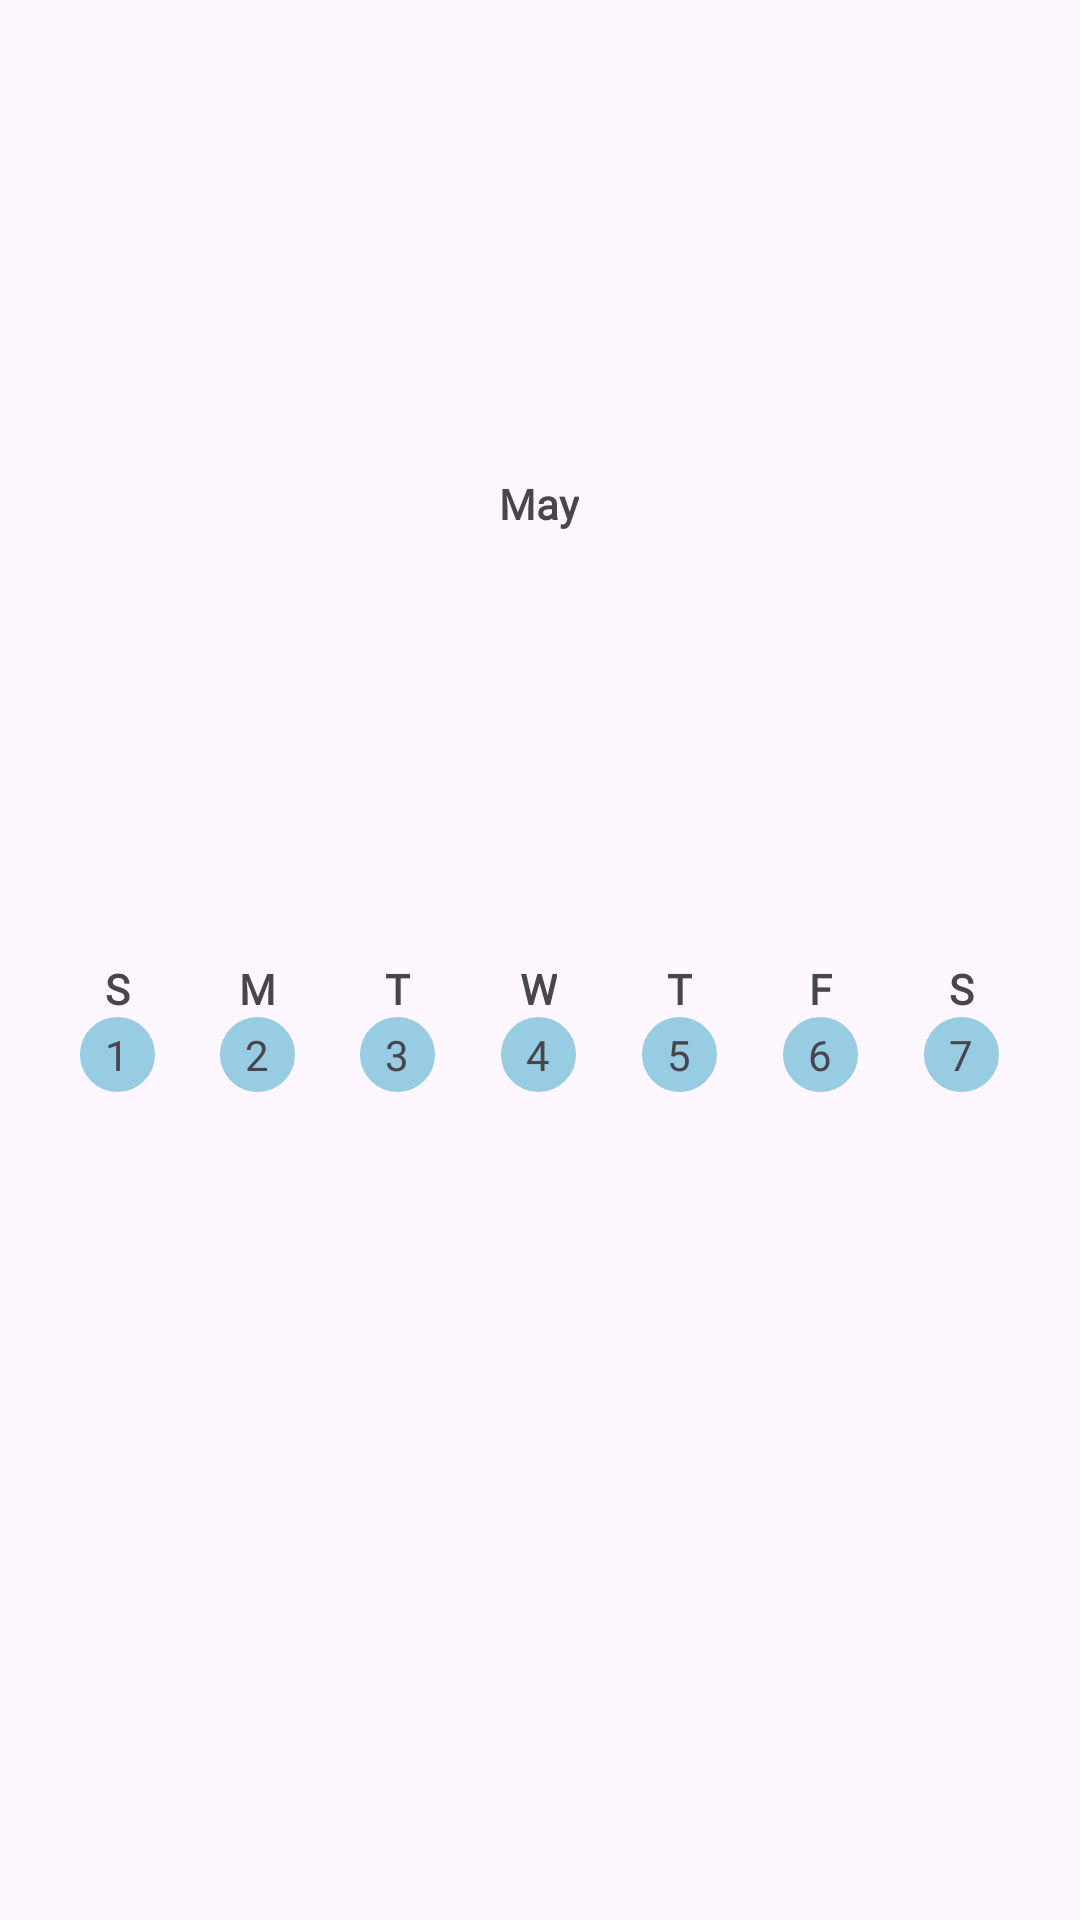

The Android layout XML behind this screen, and the referenced resources:
<!-- AndroidManifest.xml: application theme Theme.Aria -->
<!-- res/layout/week.xml -->
<?xml version="1.0" encoding="utf-8"?>
    <LinearLayout xmlns:android="http://schemas.android.com/apk/res/android"
        xmlns:tools="http://schemas.android.com/tools"
        android:layout_width="match_parent"
        android:layout_height="match_parent"
        xmlns:app="http://schemas.android.com/apk/res-auto"
        android:orientation="vertical"
        android:padding="16dp">

    <LinearLayout
        android:layout_width="match_parent"
        android:layout_height="0dp"
        android:layout_weight="0.1"
        android:gravity="center">

        <LinearLayout
            android:layout_width="0dp"
            android:layout_height="match_parent"
            android:orientation="horizontal"
            android:gravity="center"
            android:layout_weight="0.1">

            <ImageView
                android:id="@+id/prev_week"
                android:layout_width="wrap_content"
                android:layout_height="wrap_content"
                android:layout_gravity="center"
                app:srcCompat="@drawable/back_week" />

        </LinearLayout>

        <LinearLayout
            android:layout_width="0dp"
            android:layout_height="match_parent"
            android:orientation="horizontal"
            android:gravity="center"
            android:layout_weight="0.1">

            <TextView
                android:id="@+id/calendar_title"
                android:layout_width="wrap_content"
                android:layout_height="wrap_content"
                android:text="May"
                android:fontFamily="@font/poppins"
                android:textStyle="bold" />

        </LinearLayout>

        <LinearLayout
            android:layout_width="0dp"
            android:layout_height="match_parent"
            android:orientation="horizontal"
            android:gravity="center"
            android:layout_weight="0.1">

            <ImageView
                android:id="@+id/next_week"
                android:layout_width="wrap_content"
                android:layout_height="wrap_content"
                android:layout_gravity="center"
                app:srcCompat="@drawable/next_week" />

        </LinearLayout>


    </LinearLayout>
        
        <LinearLayout
            android:layout_width="match_parent"
            android:layout_height="0dp"
            android:layout_weight="0.1"
            android:orientation="horizontal"
            android:weightSum="7">

            <LinearLayout
                android:layout_width="0dp"
                android:layout_height="wrap_content"
                android:layout_weight="1"
                android:orientation="vertical"
                android:gravity="center">

                <TextView
                    android:id="@+id/sunday"
                    android:layout_width="wrap_content"
                    android:layout_height="wrap_content"
                    android:text="S"
                    android:fontFamily="@font/poppins"
                    android:textStyle="bold" />

                <TextView
                    android:id="@+id/sunday_date"
                    android:layout_width="wrap_content"
                    android:layout_height="wrap_content"
                    android:text="1"
                    android:fontFamily="@font/poppins"
                    android:gravity="center"
                    android:backgroundTint="@color/lightBlue"
                    android:background="@drawable/circle"/>
            </LinearLayout>

            <LinearLayout
                android:layout_width="0dp"
                android:layout_height="wrap_content"
                android:layout_weight="1"
                android:orientation="vertical"
                android:gravity="center">

                <TextView
                    android:id="@+id/monday"
                    android:layout_width="wrap_content"
                    android:layout_height="wrap_content"
                    android:text="M"
                    android:fontFamily="@font/poppins"
                    android:textStyle="bold" />

                <TextView
                    android:id="@+id/monday_date"
                    android:layout_width="wrap_content"
                    android:layout_height="wrap_content"
                    android:text="2"
                    android:fontFamily="@font/poppins"
                    android:gravity="center"
                    android:backgroundTint="@color/lightBlue"
                    android:background="@drawable/circle"/>
            </LinearLayout>

            <LinearLayout
                android:layout_width="0dp"
                android:layout_height="wrap_content"
                android:layout_weight="1"
                android:orientation="vertical"
                android:gravity="center">

                <TextView
                    android:id="@+id/tuesday"
                    android:layout_width="wrap_content"
                    android:layout_height="wrap_content"
                    android:text="T"
                    android:fontFamily="@font/poppins"
                    android:textStyle="bold" />

                <TextView
                    android:id="@+id/tuesday_date"
                    android:layout_width="wrap_content"
                    android:layout_height="wrap_content"
                    android:text="3"
                    android:fontFamily="@font/poppins"
                    android:gravity="center"
                    android:backgroundTint="@color/lightBlue"
                    android:background="@drawable/circle"/>
            </LinearLayout>

            <LinearLayout
                android:layout_width="0dp"
                android:layout_height="wrap_content"
                android:layout_weight="1"
                android:orientation="vertical"
                android:gravity="center">

                <TextView
                    android:id="@+id/wednesday"
                    android:layout_width="wrap_content"
                    android:layout_height="wrap_content"
                    android:text="W"
                    android:fontFamily="@font/poppins"
                    android:textStyle="bold" />

                <TextView
                    android:id="@+id/wednesday_date"
                    android:layout_width="wrap_content"
                    android:layout_height="wrap_content"
                    android:text="4"
                    android:fontFamily="@font/poppins"
                    android:gravity="center"
                    android:backgroundTint="@color/lightBlue"
                    android:background="@drawable/circle"/>
            </LinearLayout>

            <LinearLayout
                android:layout_width="0dp"
                android:layout_height="wrap_content"
                android:layout_weight="1"
                android:orientation="vertical"
                android:gravity="center">

                <TextView
                    android:id="@+id/thursday"
                    android:layout_width="wrap_content"
                    android:layout_height="wrap_content"
                    android:text="T"
                    android:fontFamily="@font/poppins"
                    android:textStyle="bold" />

                <TextView
                    android:id="@+id/thursday_date"
                    android:layout_width="wrap_content"
                    android:layout_height="wrap_content"
                    android:text="5"
                    android:fontFamily="@font/poppins"
                    android:gravity="center"
                    android:backgroundTint="@color/lightBlue"
                    android:background="@drawable/circle"/>
            </LinearLayout>

            <LinearLayout
                android:layout_width="0dp"
                android:layout_height="wrap_content"
                android:layout_weight="1"
                android:orientation="vertical"
                android:gravity="center">

                <TextView
                    android:id="@+id/friday"
                    android:layout_width="wrap_content"
                    android:layout_height="wrap_content"
                    android:text="F"
                    android:fontFamily="@font/poppins"
                    android:textStyle="bold" />

                <TextView
                    android:id="@+id/friday_date"
                    android:layout_width="wrap_content"
                    android:layout_height="wrap_content"
                    android:text="6"
                    android:fontFamily="@font/poppins"
                    android:gravity="center"
                    android:backgroundTint="@color/lightBlue"
                    android:background="@drawable/circle"/>
            </LinearLayout>

            <LinearLayout
                android:layout_width="0dp"
                android:layout_height="wrap_content"
                android:layout_weight="1"
                android:orientation="vertical"
                android:gravity="center">

                <TextView
                    android:id="@+id/saturday"
                    android:layout_width="wrap_content"
                    android:layout_height="wrap_content"
                    android:text="S"
                    android:fontFamily="@font/poppins"
                    android:textStyle="bold" />

                <TextView
                    android:id="@+id/saturday_date"
                    android:layout_width="wrap_content"
                    android:layout_height="wrap_content"
                    android:fontFamily="@font/poppins"
                    android:text="7"
                    android:gravity="center"
                    android:backgroundTint="@color/lightBlue"
                    android:background="@drawable/circle"/>

            </LinearLayout>
        </LinearLayout>
    </LinearLayout>
<!-- resources referenced by this layout -->
<resources>
  <color name="lightBlue">#97CCE2</color>
  <!-- drawable circle (drawable) -->
  <?xml version="1.0" encoding="utf-8"?>
  <shape xmlns:android="http://schemas.android.com/apk/res/android"
      android:shape="rectangle"
      android:color="@color/whiteBackground">
  
      
      <corners
          android:radius="25dp" />
      <stroke android:width="0.9dp"
          android:color="@color/black" />
      
  
      <size
          android:height="25dp"
          android:width="25dp"/>
  
      
  </shape>
  <style name="Theme.Aria" parent="Base.Theme.Aria" />
  <color name="whiteBackground">#99FFFFFF</color>
  <color name="black">#FF000000</color>
  <style name="Base.Theme.Aria" parent="Theme.Material3.DayNight.NoActionBar">
          
          
      </style>
</resources>
